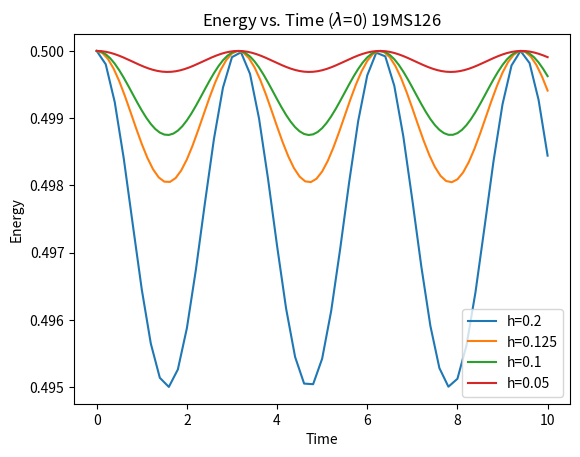

Write the Python code that produced this figure.
# -*- coding: utf-8 -*-
"""
Created on Thu Jan 20 19:11:32 2022

@author: Akash Chandra Behera
"""

#Q2 refined
import numpy as np
import matplotlib.pyplot as plt

la=0
def F(x): #The F at hand
    return -x-la*x**3


st_size = [51,81,101,201] #This corresponds to h=0.2,0.125,0.1,0.05
for jj in st_size:
    time,h=np.linspace(0,10,jj,retstep=True)
    x=[] #position list
    vel=[] #vel list
    E=[] #energy list

    for ti in range(len(time)):
        if ti==0: #this sets initial values
            xi=1
            vi=0
            Ei=0.5+la*(0.25)
        else: #these are the subsequent updates
            v_mid=vel[ti-1] + 0.5*h*(F(x[ti-1]))
            xi=x[ti-1]+h*v_mid
            vi=v_mid+0.5*h*F(xi)
            Ei=0.5*(vi**2)+0.5*(xi**2)+0.25*la*(xi**4)
        #These update the lists
        x.append(xi)
        vel.append(vi)
        E.append(Ei)
    #Make and format the plot
    plt.plot(time,E)

plt.legend(["h=0.2","h=0.125","h=0.1","h=0.05"])
plt.xlabel('Time')
plt.ylabel('Energy')
plt.title('Energy vs. Time ($\lambda$=0) 19MS126')
plt.show()